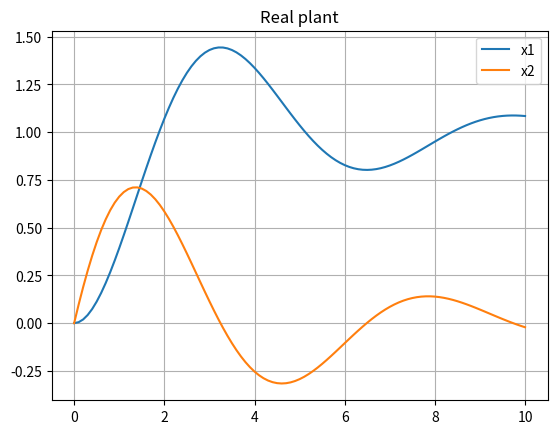
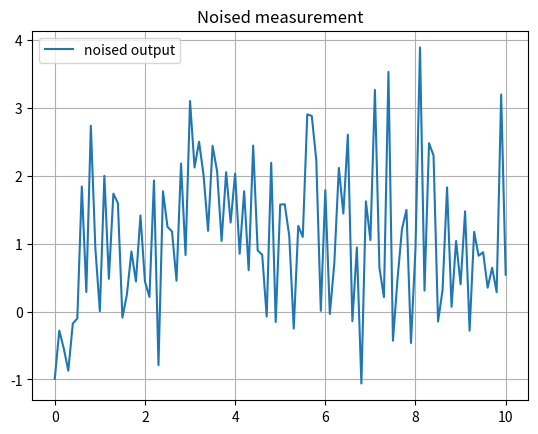
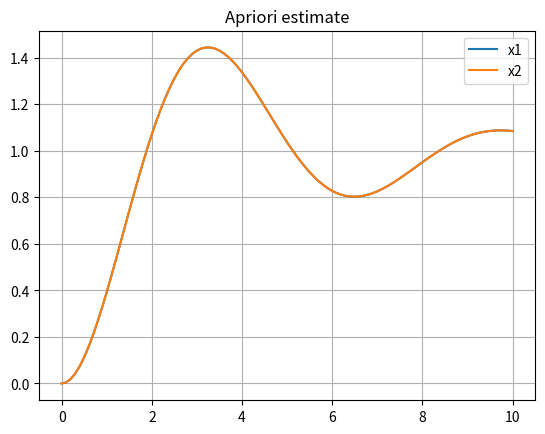
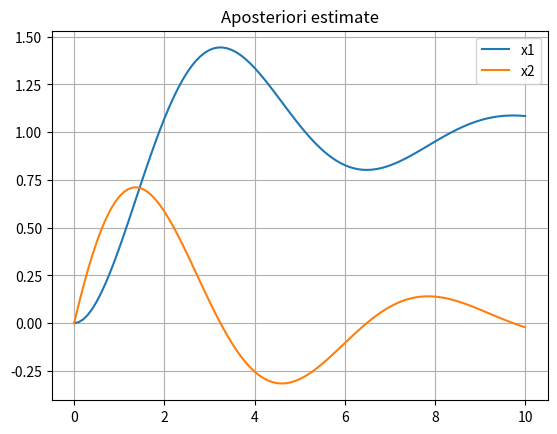
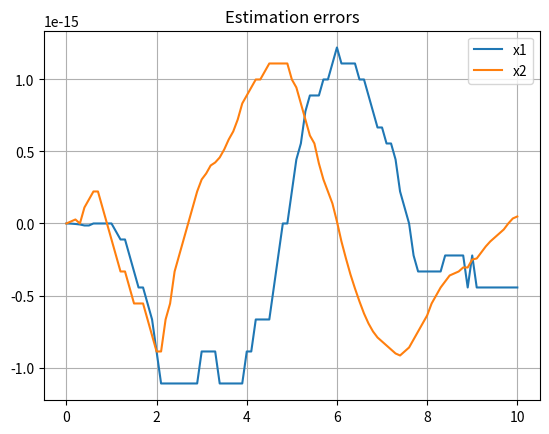

Write the Python code that produced these figures, in order.
"""
@author of example code that was modified for the purpose of this task:
[redacted]
"""

import numpy as np
import matplotlib.pyplot as plt
from scipy import signal

# initialize constant values
b = 0.5
k = 1
m = 1

# set time step and calculate vector of timestamps
Tp = 0.1
Tf = 10
samples = int(Tf / Tp + 1)
T = np.linspace(0, Tf, samples)

# prepare all input signals - control U and noised W and V
U = np.full(samples, 1)
W = np.random.normal(0, 1, samples)
V = np.array([np.random.normal(0, 0.0, samples),
              np.random.normal(0, 0.0, samples)])
# for now assume no process noise V (model is perfect)

# define arrays A, B and C and D of a linear system
A = np.array([[0, 1], [-k / m, -b / m]])
B = np.array([[0], [1 / m]])
C = np.array([[1, 0]])
D = np.array([[0]])

# modify signals to include noise (for simulation of continuous model only)
B0 = np.array([[1, 0], [0, 1]])
U0 = np.array([V[0], V[1] + 1 / m * U])
D0 = np.array([[0, 0]])

# simulate the dynamic system, pass matrices of linear system model, control signal and timestamps
res = signal.lsim([A, B0, C, D0], U0.T, T)
X = res[2]
Y = res[1]

# plot states of dynamic system
if True:
    plt.figure()
    plt.plot(T, X[:, 0], label='x1')
    plt.plot(T, X[:, 1], label='x2')
    plt.title("Real plant")
    plt.grid()
    plt.legend()

# add noise to the measurement
Y_noised = Y + W
if True:
    plt.figure()
    plt.plot(T, Y_noised, label='noised output')
    plt.title("Noised measurement")
    plt.grid()
    plt.legend()

# calculate matrices A, B, C and D of discrete-time system based on continous system
Ad, Bd, Cd, Dd, dt = signal.cont2discrete((A, B, C, D), Tp)

# initialize all matrices of Kalman Filter - feel free to change these values
Xc = np.array([[0], [0]])  # Xc (a posteriori estimate X) - assumed initial conditions
Pc = np.array([[0, 0], [0, 0]])  # Pc (a posteriori P) - how unsure we are of initial conditions
# a priori estiamtes Xp and Pp are not initialized, as they will be calculated based on a posteriori values and measured signals

Q = np.cov(V)  # Q - assumed covariance of process noise
R = np.cov(W)  # R - assumed covariance of measurement noise

# some vectors to keep samples of Xc aposteriori and Xp apriori estimate for later plotting
XC = Xc.T
XP = Xc.T

# main loop of discrete-time simulation
for i in range(0, samples - 1):
    # Kalman filter
    temp = C.T
    Xp = Ad @ np.array([XC[-1]]).T + Bd * U[i]
    Pn = Ad @ Pc[-2:] @ A.T + Q

    S = Cd[0] @ Pn @ C[0].T + R
    K = Pn @ C.T * (1 / S)
    e = Y_noised[i] - Cd @ Xp
    Xc = Xp + K @ e
    P = Pn - K * S @ K.T

    # Add calculated values to XC and XP 
    XC = np.vstack([XC, Xc.T])
    XP = np.vstack([XP, Xp.T])
    Pc = np.vstack([Pc, P])

# plot the results
if True:
    plt.figure()
    plt.plot(T, XP[:,0],label='x1')
    plt.plot(T, XP[:, 0],label='x2')
    plt.title("Apriori estimate")
    plt.grid()
    plt.legend()

if True:
    plt.figure()
    plt.plot(T, XC[:,0],label='x1')
    plt.plot(T, XC[:, 1], label='x2')
    plt.title("Aposteriori estimate")
    plt.grid()
    plt.legend()

if True:
    plt.figure()
    plt.plot(T, X[:,0]- XC[:,0],label='x1')
    plt.plot(T, X[:, 1] - XC[:, 1], label='x2')
    plt.title("Estimation errors")
    plt.grid()
    plt.legend()

plt.show()